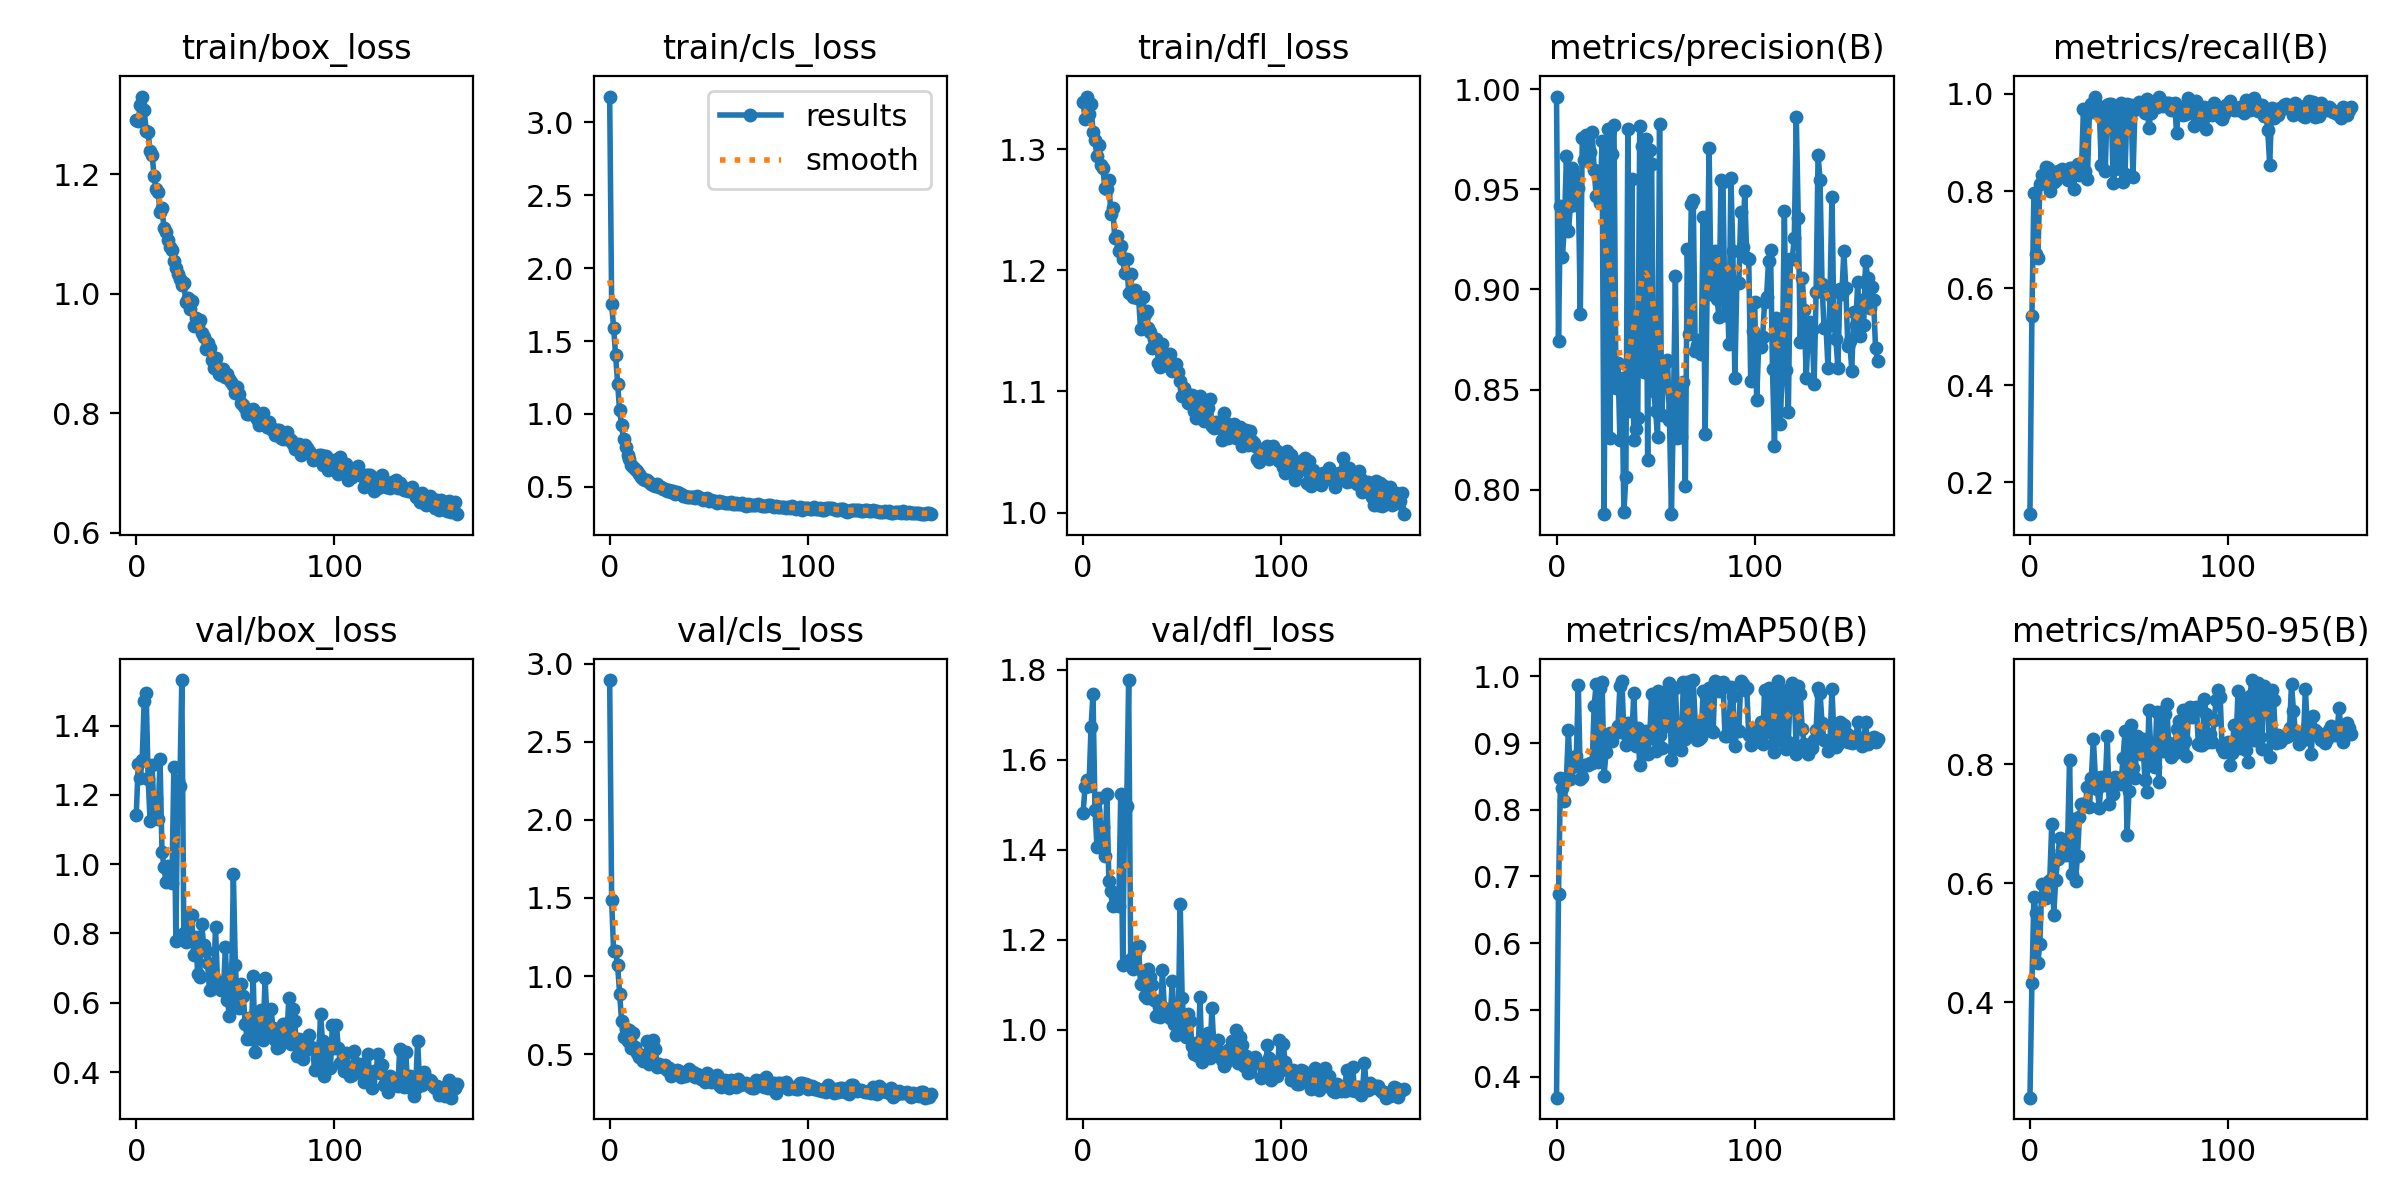

Source data for this figure (header and first rows):
epoch, train/box_loss, train/cls_loss, train/dfl_loss, metrics/precision(B), metrics/recall(B), metrics/mAP50(B), metrics/mAP50-95(B), val/box_loss, val/cls_loss, val/dfl_loss, lr/pg0, lr/pg1, lr/pg2
0, 1.29, 3.177, 1.339, 0.9963, 0.1343, 0.3684, 0.2396, 1.141, 2.896, 1.482, 0.0033, 0.0033, 0.0033
1, 1.289, 1.754, 1.325, 0.874, 0.5432, 0.6736, 0.432, 1.288, 1.484, 1.54, 0.006627, 0.006627, 0.006627
2, 1.315, 1.591, 1.343, 0.9416, 0.7951, 0.8472, 0.5773, 1.249, 1.157, 1.554, 0.009947, 0.009947, 0.009947
3, 1.33, 1.404, 1.329, 0.9163, 0.6711, 0.832, 0.5507, 1.3, 1.158, 1.542, 0.00997, 0.00997, 0.00997
4, 1.308, 1.209, 1.337, 0.9322, 0.6624, 0.813, 0.4667, 1.471, 1.071, 1.672, 0.00997, 0.00997, 0.00997
5, 1.273, 1.024, 1.314, 0.9668, 0.8139, 0.848, 0.4985, 1.495, 0.8879, 1.746, 0.00996, 0.00996, 0.00996
6, 1.27, 0.9254, 1.308, 0.9291, 0.8332, 0.9191, 0.5992, 1.246, 0.7134, 1.489, 0.00995, 0.00995, 0.00995
7, 1.239, 0.8254, 1.294, 0.9417, 0.833, 0.8456, 0.5795, 1.124, 0.6067, 1.407, 0.009941, 0.009941, 0.009941
8, 1.232, 0.775, 1.303, 0.9607, 0.8488, 0.8643, 0.5749, 1.285, 0.6582, 1.516, 0.009931, 0.009931, 0.009931
9, 1.197, 0.718, 1.287, 0.9568, 0.8471, 0.8656, 0.6026, 1.146, 0.5861, 1.433, 0.009921, 0.009921, 0.009921
10, 1.174, 0.6924, 1.284, 0.9424, 0.8004, 0.881, 0.6059, 1.192, 0.6554, 1.45, 0.009911, 0.009911, 0.009911
11, 1.17, 0.6515, 1.268, 0.9507, 0.8341, 0.9865, 0.6992, 1.13, 0.5396, 1.387, 0.009901, 0.009901, 0.009901
12, 1.137, 0.639, 1.267, 0.8878, 0.819, 0.8467, 0.547, 1.303, 0.6353, 1.525, 0.009891, 0.009891, 0.009891
13, 1.144, 0.6197, 1.275, 0.9758, 0.822, 0.849, 0.6058, 1.034, 0.5428, 1.331, 0.009881, 0.009881, 0.009881
14, 1.109, 0.6116, 1.246, 0.9648, 0.8414, 0.8677, 0.6411, 0.993, 0.5053, 1.309, 0.009871, 0.009871, 0.009871
15, 1.103, 0.5873, 1.251, 0.9771, 0.8388, 0.8673, 0.6766, 0.9492, 0.4797, 1.275, 0.009861, 0.009861, 0.009861
16, 1.091, 0.5693, 1.226, 0.9655, 0.8464, 0.867, 0.6554, 0.9935, 0.4968, 1.296, 0.009851, 0.009851, 0.009851
17, 1.078, 0.553, 1.228, 0.9689, 0.8375, 0.87, 0.6676, 0.9723, 0.4548, 1.282, 0.009842, 0.009842, 0.009842
18, 1.073, 0.5448, 1.216, 0.9788, 0.8342, 0.87, 0.6474, 0.9447, 0.4758, 1.276, 0.009832, 0.009832, 0.009832
19, 1.055, 0.5508, 1.22, 0.9598, 0.8236, 0.956, 0.6705, 1.281, 0.5818, 1.523, 0.009822, 0.009822, 0.009822
20, 1.042, 0.5322, 1.209, 0.9465, 0.8483, 0.9882, 0.8073, 0.7794, 0.4364, 1.145, 0.009812, 0.009812, 0.009812
21, 1.033, 0.5202, 1.198, 0.9592, 0.8466, 0.8715, 0.6165, 1.239, 0.4689, 1.489, 0.009802, 0.009802, 0.009802
22, 1.024, 0.5157, 1.209, 0.9433, 0.8047, 0.9819, 0.7087, 1.226, 0.5883, 1.498, 0.009792, 0.009792, 0.009792
23, 1.015, 0.5064, 1.181, 0.9742, 0.8436, 0.9912, 0.6036, 1.531, 0.536, 1.777, 0.009782, 0.009782, 0.009782
24, 1.018, 0.5191, 1.197, 0.7878, 0.8548, 0.8513, 0.6463, 0.8009, 0.4198, 1.158, 0.009772, 0.009772, 0.009772
25, 0.9871, 0.4965, 1.178, 0.9452, 0.8323, 0.8862, 0.712, 0.7762, 0.4366, 1.136, 0.009762, 0.009762, 0.009762
26, 0.9927, 0.4999, 1.184, 0.9803, 0.8414, 0.912, 0.7338, 0.839, 0.4248, 1.172, 0.009753, 0.009753, 0.009753
27, 0.9737, 0.4848, 1.177, 0.8259, 0.9693, 0.915, 0.7334, 0.8538, 0.4146, 1.184, 0.009743, 0.009743, 0.009743
28, 0.9878, 0.4827, 1.178, 0.9677, 0.841, 0.9026, 0.7339, 0.8523, 0.4303, 1.185, 0.009733, 0.009733, 0.009733
29, 0.9454, 0.4701, 1.151, 0.9823, 0.8253, 0.9142, 0.7619, 0.7364, 0.3968, 1.102, 0.009723, 0.009723, 0.009723
30, 0.9597, 0.4817, 1.178, 0.851, 0.9635, 0.916, 0.7284, 0.7909, 0.4084, 1.129, 0.009713, 0.009713, 0.009713
31, 0.9485, 0.4642, 1.164, 0.8635, 0.9795, 0.9249, 0.7778, 0.6839, 0.3606, 1.076, 0.009703, 0.009703, 0.009703
32, 0.9564, 0.4729, 1.167, 0.8247, 0.9637, 0.9859, 0.8431, 0.6734, 0.3943, 1.071, 0.009693, 0.009693, 0.009693
33, 0.935, 0.4538, 1.152, 0.8556, 0.9946, 0.9926, 0.7791, 0.8283, 0.3906, 1.134, 0.009683, 0.009683, 0.009683
34, 0.927, 0.4625, 1.149, 0.7888, 0.9767, 0.915, 0.7589, 0.7677, 0.3961, 1.118, 0.009673, 0.009673, 0.009673
35, 0.9076, 0.4569, 1.136, 0.8064, 0.9658, 0.8971, 0.7272, 0.749, 0.3902, 1.101, 0.009663, 0.009663, 0.009663
36, 0.9169, 0.4508, 1.143, 0.9799, 0.8545, 0.9294, 0.7786, 0.7141, 0.3545, 1.067, 0.009654, 0.009654, 0.009654
37, 0.9086, 0.441, 1.143, 0.8391, 0.9708, 0.9142, 0.7679, 0.6355, 0.364, 1.032, 0.009644, 0.009644, 0.009644
38, 0.8888, 0.4356, 1.124, 0.9552, 0.8408, 0.9065, 0.7653, 0.6844, 0.3618, 1.063, 0.009634, 0.009634, 0.009634
39, 0.8761, 0.4308, 1.121, 0.8251, 0.9767, 0.9756, 0.8475, 0.6422, 0.3633, 1.028, 0.009624, 0.009624, 0.009624
40, 0.892, 0.4322, 1.139, 0.8304, 0.9802, 0.8956, 0.7339, 0.8188, 0.4057, 1.133, 0.009614, 0.009614, 0.009614
41, 0.8773, 0.429, 1.128, 0.8359, 0.9802, 0.9221, 0.7688, 0.6621, 0.3691, 1.05, 0.009604, 0.009604, 0.009604
42, 0.8661, 0.4308, 1.125, 0.9818, 0.8167, 0.8665, 0.7498, 0.6496, 0.3825, 1.033, 0.009594, 0.009594, 0.009594
43, 0.865, 0.425, 1.121, 0.9715, 0.8448, 0.9015, 0.7787, 0.6355, 0.355, 1.032, 0.009584, 0.009584, 0.009584
44, 0.8737, 0.4369, 1.131, 0.8587, 0.9586, 0.8833, 0.7672, 0.6369, 0.3721, 1.027, 0.009574, 0.009574, 0.009574
45, 0.8602, 0.4252, 1.117, 0.9753, 0.8528, 0.9186, 0.7777, 0.7597, 0.3551, 1.109, 0.009564, 0.009564, 0.009564
46, 0.8653, 0.4259, 1.119, 0.8151, 0.9821, 0.8831, 0.7678, 0.608, 0.3434, 1.013, 0.009555, 0.009555, 0.009555
47, 0.8576, 0.4131, 1.123, 0.9694, 0.8194, 0.9082, 0.8116, 0.5613, 0.3407, 0.9894, 0.009545, 0.009545, 0.009545
48, 0.8523, 0.4184, 1.116, 0.9629, 0.836, 0.9735, 0.8561, 0.6014, 0.3201, 1.004, 0.009535, 0.009535, 0.009535
49, 0.8469, 0.4243, 1.108, 0.8493, 0.9791, 0.922, 0.682, 0.972, 0.3815, 1.28, 0.009525, 0.009525, 0.009525
50, 0.8341, 0.404, 1.096, 0.8393, 0.9654, 0.8883, 0.7546, 0.71, 0.345, 1.071, 0.009515, 0.009515, 0.009515
51, 0.8434, 0.4123, 1.103, 0.8265, 0.9767, 0.9776, 0.866, 0.6009, 0.3228, 1.008, 0.009505, 0.009505, 0.009505
52, 0.8329, 0.4064, 1.099, 0.9827, 0.8292, 0.9113, 0.7942, 0.5833, 0.3406, 0.9846, 0.009495, 0.009495, 0.009495
53, 0.8182, 0.4014, 1.091, 0.8375, 0.97, 0.8925, 0.7773, 0.6526, 0.3351, 1.036, 0.009485, 0.009485, 0.009485
54, 0.8148, 0.391, 1.093, 0.8531, 0.968, 0.9768, 0.8473, 0.6191, 0.3636, 1.02, 0.009475, 0.009475, 0.009475
55, 0.8097, 0.4062, 1.097, 0.864, 0.984, 0.9265, 0.8379, 0.5389, 0.303, 0.9644, 0.009465, 0.009465, 0.009465
56, 0.7986, 0.3977, 1.084, 0.8647, 0.9804, 0.9254, 0.8178, 0.4945, 0.2911, 0.9462, 0.009456, 0.009456, 0.009456
57, 0.7994, 0.396, 1.078, 0.8348, 0.9797, 0.9894, 0.8421, 0.5567, 0.3256, 0.9718, 0.009446, 0.009446, 0.009446
58, 0.8036, 0.3905, 1.092, 0.788, 0.9604, 0.8744, 0.7737, 0.4958, 0.3319, 0.9421, 0.009436, 0.009436, 0.009436
59, 0.8077, 0.3917, 1.096, 0.8412, 0.9889, 0.8913, 0.7535, 0.6772, 0.3198, 1.073, 0.009426, 0.009426, 0.009426
... 103 more rows
